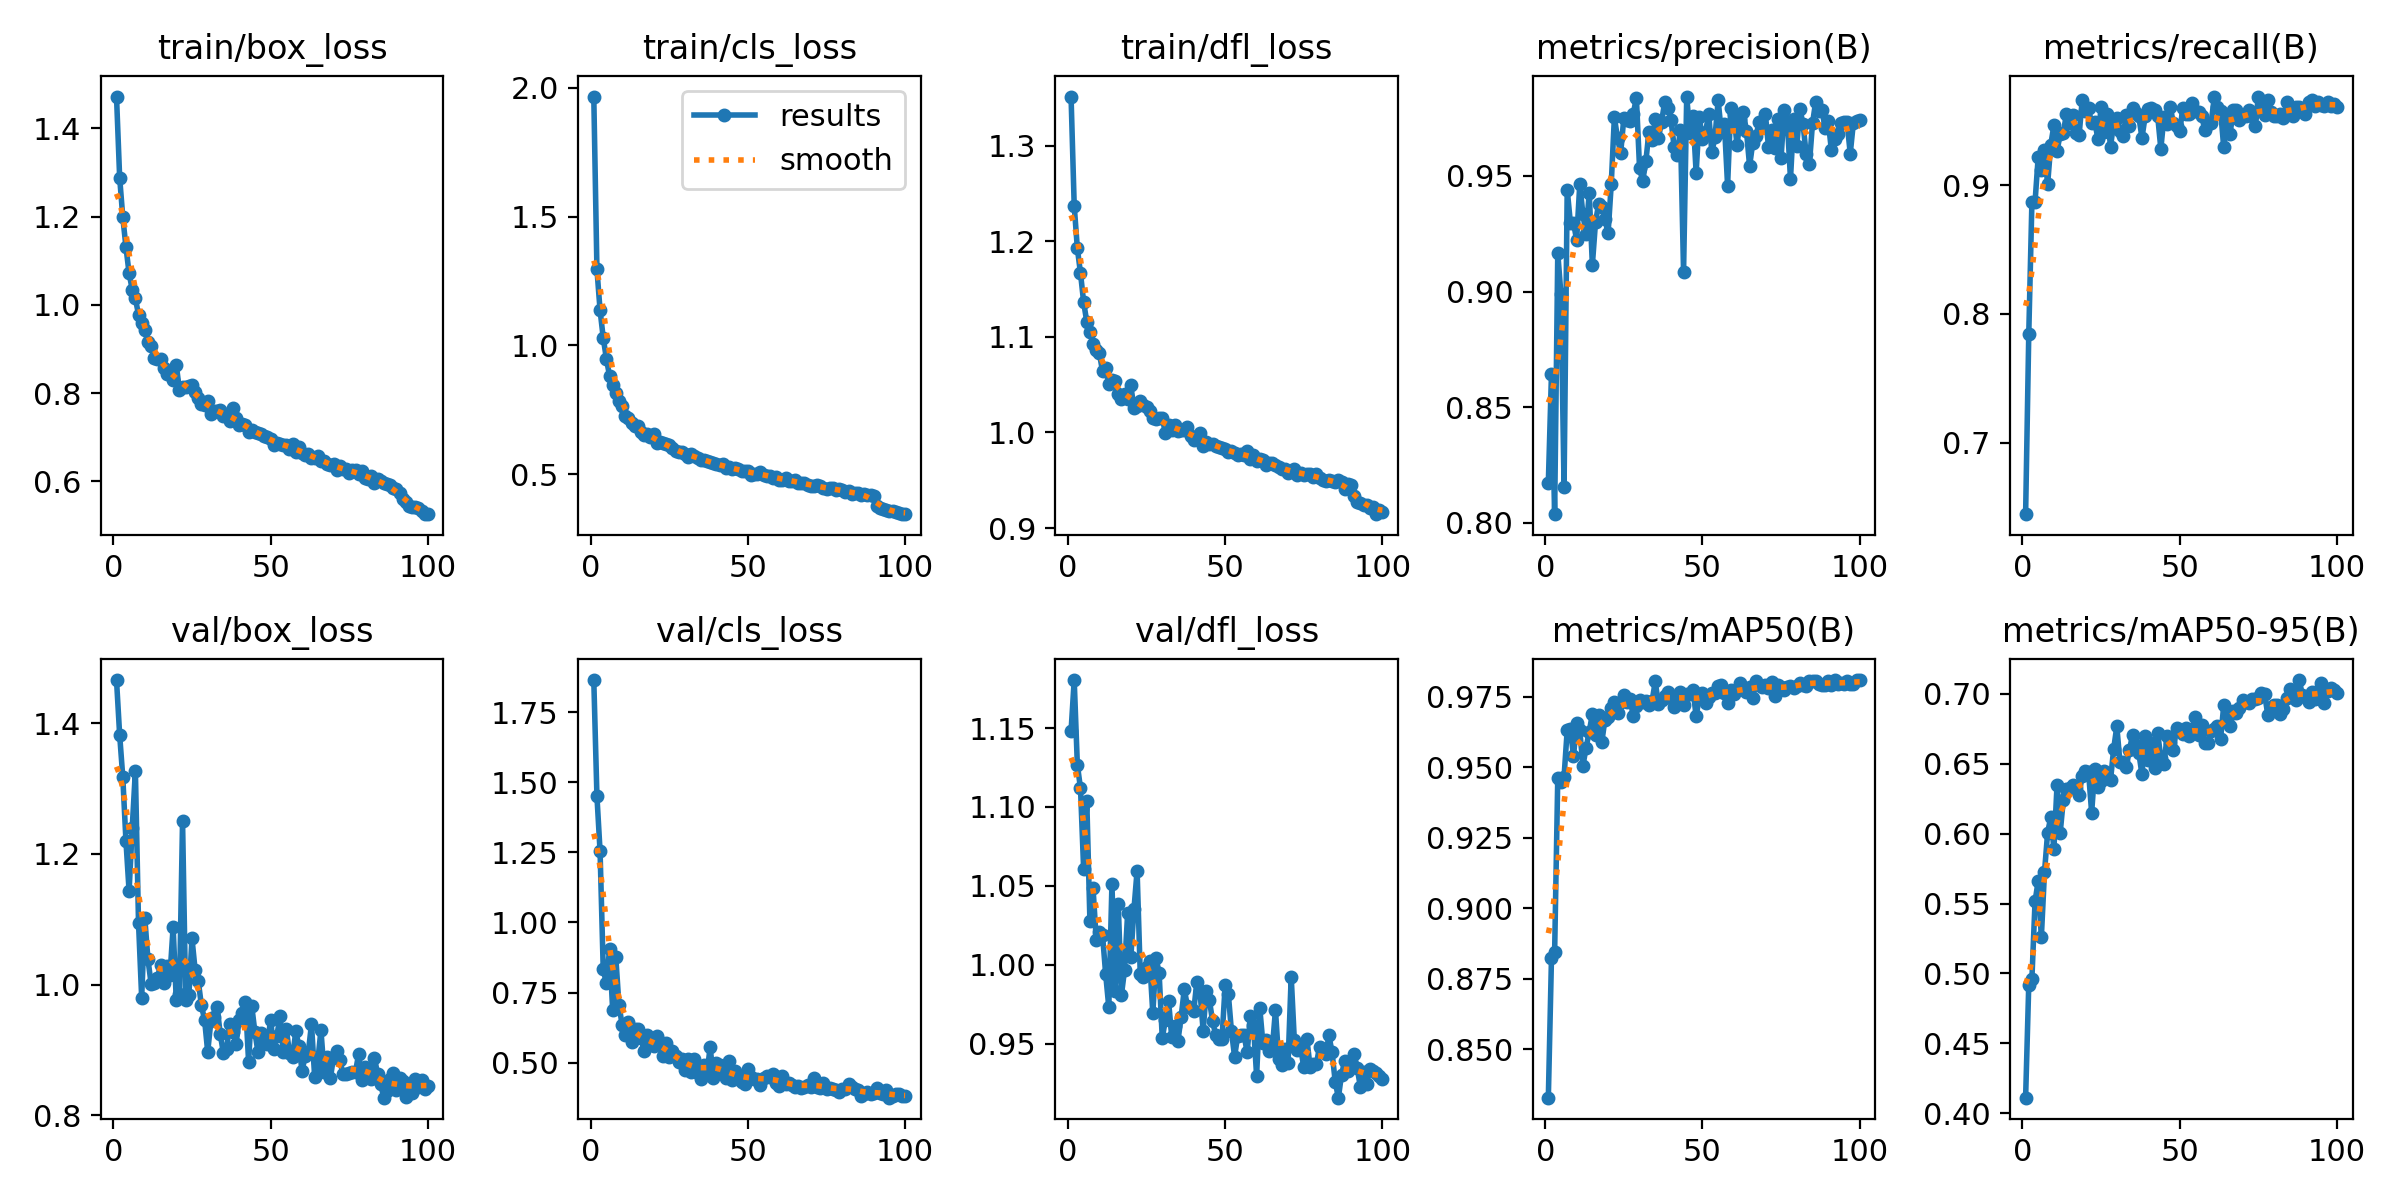

The file beside this chart, header and first rows:
epoch, time, train/box_loss, train/cls_loss, train/dfl_loss, metrics/precision(B), metrics/recall(B), metrics/mAP50(B), metrics/mAP50-95(B), val/box_loss, val/cls_loss, val/dfl_loss, lr/pg0, lr/pg1, lr/pg2
1, 123.5, 1.472, 1.966, 1.351, 0.8174, 0.6443, 0.8329, 0.4111, 1.466, 1.864, 1.148, 0.000416, 0.000416, 0.000416
2, 242.8, 1.288, 1.295, 1.237, 0.8645, 0.784, 0.8825, 0.4919, 1.382, 1.45, 1.18, 0.0008244, 0.0008244, 0.0008244
3, 362.9, 1.198, 1.136, 1.193, 0.8038, 0.887, 0.8844, 0.4962, 1.317, 1.253, 1.127, 0.001225, 0.001225, 0.001225
4, 485, 1.131, 1.03, 1.167, 0.9166, 0.8871, 0.9462, 0.5515, 1.22, 0.833, 1.112, 0.001213, 0.001213, 0.001213
5, 605.4, 1.072, 0.9486, 1.136, 0.8989, 0.9219, 0.9449, 0.5662, 1.143, 0.7823, 1.06, 0.0012, 0.0012, 0.0012
6, 726.1, 1.035, 0.8827, 1.116, 0.8155, 0.9122, 0.9466, 0.5258, 1.24, 0.9033, 1.104, 0.001188, 0.001188, 0.001188
7, 846.4, 1.014, 0.8462, 1.105, 0.9441, 0.9275, 0.9631, 0.5724, 1.327, 0.6892, 1.027, 0.001176, 0.001176, 0.001176
8, 966.9, 0.9777, 0.8148, 1.092, 0.9298, 0.9008, 0.9637, 0.6007, 1.094, 0.8757, 1.048, 0.001163, 0.001163, 0.001163
9, 1088, 0.9589, 0.7855, 1.087, 0.9297, 0.9316, 0.9539, 0.6117, 0.9801, 0.7062, 1.016, 0.001151, 0.001151, 0.001151
10, 1210, 0.9427, 0.766, 1.083, 0.9223, 0.9467, 0.9657, 0.5892, 1.102, 0.6354, 1.021, 0.001139, 0.001139, 0.001139
11, 1329, 0.915, 0.727, 1.064, 0.9464, 0.9268, 0.963, 0.6351, 1.038, 0.5993, 1.019, 0.001126, 0.001126, 0.001126
12, 1448, 0.9066, 0.7183, 1.068, 0.9333, 0.9398, 0.9505, 0.6007, 1.002, 0.6436, 0.9941, 0.001114, 0.001114, 0.001114
13, 1566, 0.8801, 0.7001, 1.051, 0.9249, 0.9411, 0.9569, 0.6243, 1.002, 0.5741, 0.9731, 0.001102, 0.001102, 0.001102
14, 1684, 0.8782, 0.6882, 1.054, 0.9427, 0.9558, 0.9625, 0.6317, 1.009, 0.6196, 1.051, 0.001089, 0.001089, 0.001089
15, 1803, 0.8779, 0.6883, 1.054, 0.9115, 0.9483, 0.9688, 0.633, 1.031, 0.6205, 0.9837, 0.001077, 0.001077, 0.001077
16, 1922, 0.8575, 0.6634, 1.04, 0.9299, 0.9544, 0.9613, 0.6345, 1.002, 0.5884, 1.039, 0.001064, 0.001064, 0.001064
17, 2042, 0.8443, 0.6524, 1.035, 0.9379, 0.9409, 0.9685, 0.6324, 1.028, 0.5405, 0.9806, 0.001052, 0.001052, 0.001052
18, 2164, 0.8438, 0.6555, 1.04, 0.9364, 0.939, 0.9589, 0.6279, 1.014, 0.5984, 0.9965, 0.00104, 0.00104, 0.00104
19, 2286, 0.8308, 0.6435, 1.035, 0.9311, 0.9661, 0.9668, 0.6415, 1.088, 0.5809, 1.033, 0.001027, 0.001027, 0.001027
20, 2406, 0.8637, 0.6552, 1.049, 0.9252, 0.9581, 0.9679, 0.6447, 0.9764, 0.5578, 1.005, 0.001015, 0.001015, 0.001015
21, 2529, 0.8077, 0.6227, 1.025, 0.9463, 0.9598, 0.9709, 0.6444, 0.9852, 0.5941, 1.035, 0.001002, 0.001002, 0.001002
22, 2651, 0.8132, 0.6253, 1.027, 0.9753, 0.9482, 0.9732, 0.6149, 1.25, 0.5749, 1.06, 0.0009901, 0.0009901, 0.0009901
23, 2772, 0.8135, 0.6197, 1.032, 0.9663, 0.9494, 0.9693, 0.6465, 0.9765, 0.5244, 0.9942, 0.0009778, 0.0009778, 0.0009778
24, 2894, 0.8161, 0.6159, 1.029, 0.9598, 0.9359, 0.9732, 0.633, 0.9834, 0.5701, 0.9923, 0.0009654, 0.0009654, 0.0009654
25, 3015, 0.8188, 0.612, 1.026, 0.975, 0.9607, 0.9757, 0.6376, 1.071, 0.5192, 0.9988, 0.000953, 0.000953, 0.000953
26, 3133, 0.8032, 0.6018, 1.022, 0.9741, 0.9418, 0.9731, 0.6446, 1.022, 0.5406, 1.002, 0.0009406, 0.0009406, 0.0009406
27, 3253, 0.7897, 0.5888, 1.015, 0.9736, 0.9553, 0.9741, 0.641, 1.005, 0.5251, 0.9692, 0.0009283, 0.0009283, 0.0009283
28, 3372, 0.7755, 0.5871, 1.014, 0.9768, 0.9301, 0.9681, 0.6383, 0.968, 0.502, 1.004, 0.0009159, 0.0009159, 0.0009159
29, 3492, 0.7738, 0.5867, 1.016, 0.9836, 0.9485, 0.9716, 0.6607, 0.9462, 0.5123, 0.9949, 0.0009035, 0.0009035, 0.0009035
30, 3610, 0.7823, 0.5775, 1.016, 0.9535, 0.9522, 0.9738, 0.6767, 0.8969, 0.4727, 0.9535, 0.0008911, 0.0008911, 0.0008911
31, 3729, 0.7534, 0.5684, 0.9991, 0.9476, 0.9424, 0.9732, 0.6511, 0.9437, 0.5136, 0.9651, 0.0008787, 0.0008787, 0.0008787
32, 3848, 0.7607, 0.5778, 1.008, 0.9562, 0.9384, 0.9734, 0.6511, 0.95, 0.4679, 0.9773, 0.0008664, 0.0008664, 0.0008664
33, 3967, 0.7594, 0.5698, 1.003, 0.9691, 0.9548, 0.9722, 0.648, 0.9651, 0.5117, 0.9544, 0.000854, 0.000854, 0.000854
34, 4087, 0.7609, 0.5632, 1.008, 0.9655, 0.9458, 0.9735, 0.6596, 0.9235, 0.4617, 0.9614, 0.0008416, 0.0008416, 0.0008416
35, 4207, 0.7487, 0.5559, 1.001, 0.9743, 0.9604, 0.9804, 0.6707, 0.8948, 0.4414, 0.952, 0.0008293, 0.0008293, 0.0008293
36, 4326, 0.7534, 0.5569, 1.003, 0.9661, 0.9562, 0.9723, 0.6632, 0.9013, 0.4926, 0.967, 0.0008169, 0.0008169, 0.0008169
37, 4444, 0.737, 0.5522, 1.003, 0.9733, 0.9536, 0.9738, 0.6578, 0.9396, 0.4599, 0.9844, 0.0008045, 0.0008045, 0.0008045
38, 4563, 0.7669, 0.5473, 1.005, 0.9818, 0.9369, 0.9753, 0.6423, 0.9278, 0.5564, 0.974, 0.0007921, 0.0007921, 0.0007921
39, 4681, 0.7431, 0.5419, 0.9963, 0.9793, 0.9536, 0.9767, 0.67, 0.9091, 0.4464, 0.9727, 0.0007797, 0.0007797, 0.0007797
40, 4799, 0.7272, 0.54, 0.9922, 0.9743, 0.9591, 0.9744, 0.6527, 0.9452, 0.4997, 0.9706, 0.0007674, 0.0007674, 0.0007674
41, 4918, 0.7311, 0.5354, 0.9934, 0.9624, 0.9603, 0.9713, 0.6648, 0.9571, 0.4911, 0.9893, 0.000755, 0.000755, 0.000755
42, 5036, 0.7273, 0.5379, 0.999, 0.959, 0.9582, 0.9753, 0.6471, 0.9735, 0.4577, 0.9832, 0.0007426, 0.0007426, 0.0007426
43, 5155, 0.7132, 0.5228, 0.9858, 0.97, 0.9538, 0.9765, 0.6721, 0.8819, 0.4447, 0.9583, 0.0007302, 0.0007302, 0.0007302
44, 5274, 0.7156, 0.528, 0.9903, 0.9085, 0.9284, 0.9721, 0.6539, 0.9673, 0.5061, 0.9835, 0.0007179, 0.0007179, 0.0007179
45, 5393, 0.7127, 0.5186, 0.9878, 0.9842, 0.9534, 0.9759, 0.6498, 0.9274, 0.4365, 0.9774, 0.0007055, 0.0007055, 0.0007055
46, 5512, 0.7104, 0.5224, 0.9884, 0.9683, 0.9481, 0.9758, 0.6698, 0.896, 0.4716, 0.9643, 0.0006931, 0.0006931, 0.0006931
47, 5632, 0.7077, 0.5208, 0.9862, 0.9759, 0.9606, 0.9775, 0.6652, 0.9254, 0.4512, 0.9554, 0.0006808, 0.0006808, 0.0006808
48, 5750, 0.7033, 0.5129, 0.9852, 0.9512, 0.9483, 0.968, 0.6598, 0.9141, 0.432, 0.9527, 0.0006684, 0.0006684, 0.0006684
49, 5871, 0.7006, 0.5132, 0.9835, 0.9754, 0.9462, 0.9749, 0.6756, 0.9089, 0.4245, 0.9533, 0.000656, 0.000656, 0.000656
50, 5990, 0.6965, 0.5109, 0.9832, 0.9657, 0.9419, 0.9764, 0.6745, 0.9464, 0.4774, 0.987, 0.0006436, 0.0006436, 0.0006436
51, 6109, 0.6817, 0.4979, 0.9791, 0.9689, 0.9603, 0.9727, 0.6711, 0.9016, 0.4495, 0.9817, 0.0006312, 0.0006312, 0.0006312
52, 6228, 0.6867, 0.5, 0.9807, 0.9766, 0.9556, 0.975, 0.6758, 0.9218, 0.44, 0.9579, 0.0006189, 0.0006189, 0.0006189
53, 6346, 0.6857, 0.5017, 0.9782, 0.9601, 0.9552, 0.9762, 0.6697, 0.9516, 0.4405, 0.9418, 0.0006065, 0.0006065, 0.0006065
54, 6465, 0.6823, 0.5104, 0.9763, 0.9669, 0.964, 0.9763, 0.6749, 0.8971, 0.4219, 0.955, 0.0005941, 0.0005941, 0.0005941
55, 6584, 0.6828, 0.4968, 0.9772, 0.9825, 0.9582, 0.9786, 0.6835, 0.9317, 0.4462, 0.9556, 0.0005818, 0.0005818, 0.0005818
56, 6703, 0.6738, 0.494, 0.977, 0.969, 0.9574, 0.9793, 0.6707, 0.8953, 0.451, 0.9555, 0.0005694, 0.0005694, 0.0005694
57, 6822, 0.6848, 0.4917, 0.9804, 0.9723, 0.9541, 0.9762, 0.6777, 0.8894, 0.4487, 0.9445, 0.000557, 0.000557, 0.000557
58, 6941, 0.666, 0.4859, 0.9721, 0.9458, 0.9427, 0.9727, 0.6652, 0.9283, 0.4596, 0.9672, 0.0005446, 0.0005446, 0.0005446
59, 7060, 0.679, 0.4906, 0.9762, 0.9792, 0.9476, 0.9774, 0.665, 0.9056, 0.4276, 0.9618, 0.0005322, 0.0005322, 0.0005322
60, 7179, 0.6655, 0.4789, 0.9706, 0.9765, 0.9486, 0.976, 0.6731, 0.8682, 0.4155, 0.9297, 0.0005199, 0.0005199, 0.0005199
... 40 more rows
